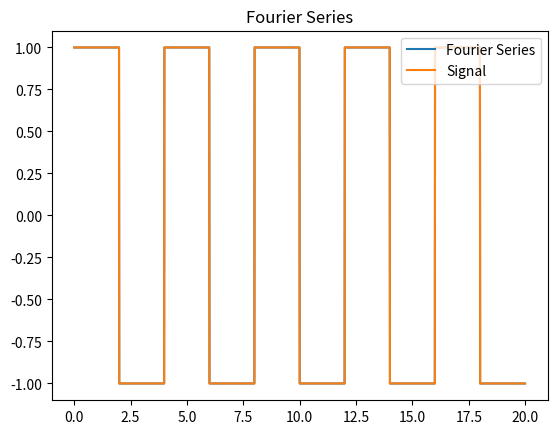

Python code for this plot:
import numpy as np
import matplotlib.pyplot as plt

PERIOD = 4
DUTY_CYCLE = 0.5
STEP = 0.01

def generate_square_signal(time_length: float, time_step: float, 
						   period: float, duty_cycle: float, amplitude: float):
	t = np.arange(0, time_length, time_step)
	x = np.where(np.mod(t, period) < period * duty_cycle, amplitude, - amplitude)

	return (t, x)

def fourier_transform(signal: np.ndarray):
	f = np.fft.fft(signal)
	f = np.fft.fftshift(f)
	return f

def fourier_series(signal: np.ndarray, relative_bw: float = 1):
		
	f = fourier_transform(signal)
	N = signal.shape[0]
	n_array = np.arange(0, N)
	k_array = np.arange(-int(N/2), int(N/2))

	if relative_bw > 1 or relative_bw < 0: relative_bw = 1

	print("relative bandwidth used:", relative_bw)
	x_f = np.zeros(N)
	lower_slice = int(N/2) - int(relative_bw/2 * N)
	upper_slice = int(N/2) + int(relative_bw/2 * N)
	print(k_array[lower_slice : upper_slice])
	for k in k_array[lower_slice : upper_slice]:
		x_f = x_f + (f[int(N/2) + k] * np.exp(1j * (2*np.pi / N) * k * n_array))
	return np.real(x_f) / N

def fourier_series2(signal: np.ndarray, relative_bw: float = 1):

	if relative_bw > 1 or relative_bw < 0: relative_bw = 1
	N = signal.shape[0]
	band_slice = int(relative_bw * N)
	
	f = fourier_transform(signal)
	n_array = np.arange(0, N)
	k_array = np.arange(-int(band_slice / 2), int(band_slice / 2))

	print("relative bandwidth used:", relative_bw)
	x_f = np.zeros(N)
	
	nk_mesh = np.meshgrid(n_array, k_array, indexing="xy")
	e_mesh = np.exp(1j * 2*np.pi / N * nk_mesh[0]*nk_mesh[1])
	slice_index = int((N + band_slice) / 2)
	f_k = f[-slice_index : slice_index]

	x_f = np.tensordot(f_k, e_mesh, axes=(0, 0))
	return np.real(x_f) / N


def main():
	(t, x) = generate_square_signal(20, STEP, PERIOD, DUTY_CYCLE, 1)

	shape_length = int(PERIOD / STEP)

	print("array length {}".format(t.shape[0]))
	print("shape length {}".format(shape_length))

	x_f = fourier_series2(x, relative_bw=1)
	#x_f = fourier_series(x, relative_bw=0.1)

	plt.plot(t, x_f, label="Fourier Series")
	plt.plot(t, x, label="Signal")
	plt.legend(loc='upper right')
	plt.title("Fourier Series")
	plt.show()

if __name__ == "__main__":
	main()
